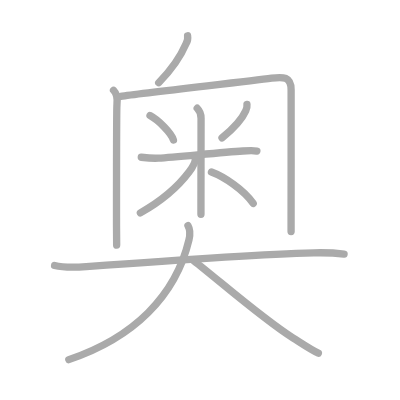
t = 0.00 s
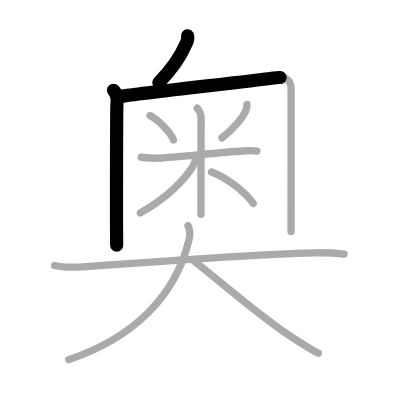
t = 2.50 s
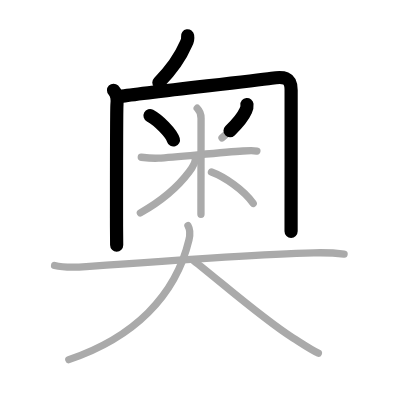
t = 4.75 s
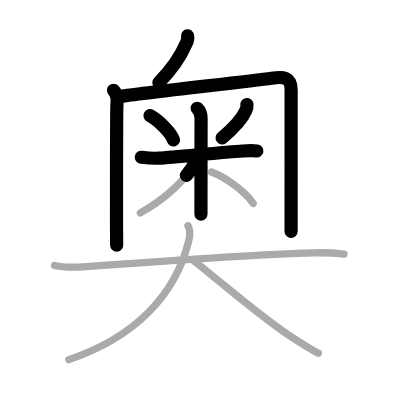
t = 7.25 s
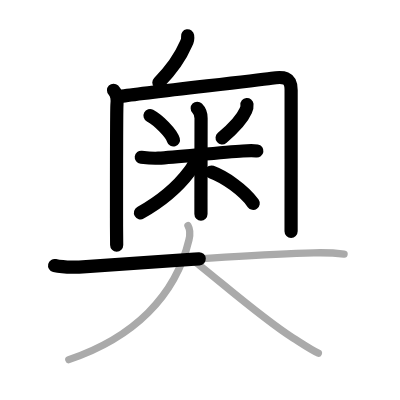
t = 9.50 s
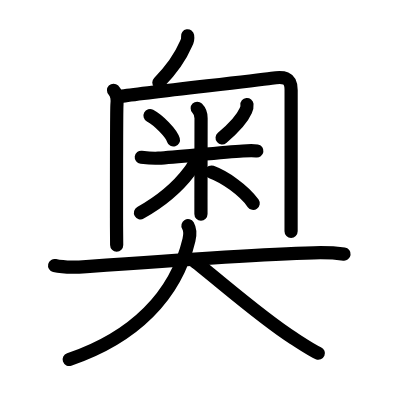
t = 12.00 s

The animated SVG that drew these frames (rendered in a browser with its animation timeline set to each time). Animation: 12 SMIL elements (animate=12); one cycle of 12.00 s.

<?xml version="1.0" standalone="no"?>
<!DOCTYPE svg PUBLIC "-//W3C//DTD SVG 1.1//EN"   "http://www.w3.org/Graphics/SVG/1.1/DTD/svg11.dtd">
<svg width="400px" height="400px"  version="1.1" xmlns="http://www.w3.org/2000/svg">
  <defs>
    <marker id="Triangle" viewBox="0 0 10 10" refX="0" refY="5" markerUnits="strokeWidth" markerWidth="3" style="stroke-opacity:0%;fill:#aaaaaa;" markerHeight="2" orient="auto">
      <path d="M 0 0 L 10 5 L 0 10 z" />
    </marker>
    
    <marker id="Arrow" viewBox="0 0 10 10" refX="5" refY="5" markerUnits="strokeWidth" markerWidth="1.8" style="stroke-opacity:0%;fill:#770000;" markerHeight="2" orient="auto">
      <path d="M 0 4 L 6 4 L 4 1 L 10 5 L 4 9 L 6 6 L 0 6 z" />
        <circle cx="5" cy="5" r="5" />
      </marker>
    
    <marker id="TriangleRed" viewBox="0 0 10 10" refX="0" refY="5" markerUnits="strokeWidth" markerWidth="3" style="stroke-opacity:0%;fill:#CC0000;" markerHeight="2" orient="auto">
      <path d="M 0 0 L 10 5 L 0 10 z" />
    </marker>
    
    <marker id="ArrowRed" viewBox="0 0 10 10" refX="5" refY="5" markerUnits="strokeWidth" markerWidth="1.8" style="stroke-opacity:0%;fill:#CC0000;" markerHeight="2" orient="auto">
      <path d="M 0 4 L 6 4 L 4 1 L 10 5 L 4 9 L 6 6 L 0 6 z" />
        <circle cx="5" cy="5" r="5" />
      </marker>
    
  </defs>
  
  <path style="fill:#ffffff; fill-opacity:100%; fill-rule:evenodd; stroke-width:0;" d="M 0 0 L 400px 0 L 400px 400px L 0 400px L 0 0" />

  <g transform="scale(3.6697247706422 3.6697247706422)">
<path style="fill:none; fill-opacity:0%; fill-rule:evenodd; stroke:#aaaaaa; stroke-opacity:100%; stroke-width: 1.5pt; stroke-linejoin:round; stroke-linecap:round;" d="M51.12 9.75c0.12 0.77-0.02 1.49-0.41 2.15c-1.78 4.16-3.96 7.1-7.46 10.64"></path>
<path style="fill:none; fill-opacity:0%; fill-rule:evenodd; stroke:#aaaaaa; stroke-opacity:100%; stroke-width: 1.5pt; stroke-linejoin:round; stroke-linecap:round;" d="M30.94 24.6c0.86 0.86 1.1 2.42 0.93 3.96c-0.13 1.21-0.12 22.75-0.12 32.94c0 1.62 0.04 3.62 0.04 5.29"></path>
<path style="fill:none; fill-opacity:0%; fill-rule:evenodd; stroke:#aaaaaa; stroke-opacity:100%; stroke-width: 1.5pt; stroke-linejoin:round; stroke-linecap:round;" d="M32.87 26.26c5.82-0.92 34.26-4.01 41.14-4.95c3.17-0.43 5.32-0.43 5.32 3.19c0 5.68 0.01 23.63-0.01 33.25c0 2.64 0 4.58 0 5.34"></path>
<path style="fill:none; fill-opacity:0%; fill-rule:evenodd; stroke:#aaaaaa; stroke-opacity:100%; stroke-width: 1.5pt; stroke-linejoin:round; stroke-linecap:round;" d="M40.88 31.5c2.31 1.24 5.8 4.73 6.38 6.65"></path>
<path style="fill:none; fill-opacity:0%; fill-rule:evenodd; stroke:#aaaaaa; stroke-opacity:100%; stroke-width: 1.5pt; stroke-linejoin:round; stroke-linecap:round;" d="M67.3 28.48c0.06 0.59-0.05 1.15-0.33 1.68c-0.89 2.02-3.35 4.84-6.47 7.42"></path>
<path style="fill:none; fill-opacity:0%; fill-rule:evenodd; stroke:#aaaaaa; stroke-opacity:100%; stroke-width: 1.5pt; stroke-linejoin:round; stroke-linecap:round;" d="M38.5 42.85c1.25 0.15 3.02 0.36 4.67 0.25c5.21-0.35 17.46-1.6 22.99-1.95c1.65-0.11 2.81-0.16 3.84 0"></path>
<path style="fill:none; fill-opacity:0%; fill-rule:evenodd; stroke:#aaaaaa; stroke-opacity:100%; stroke-width: 1.5pt; stroke-linejoin:round; stroke-linecap:round;" d="M53.74 29.5c0.82 0.82 1.05 1.62 1.05 2.69c0 1.03-0.02 14.4-0.03 21.81c0 2.04 0 3.62 0 4.38"></path>
<path style="fill:none; fill-opacity:0%; fill-rule:evenodd; stroke:#aaaaaa; stroke-opacity:100%; stroke-width: 1.5pt; stroke-linejoin:round; stroke-linecap:round;" d="M53.25 43.09c0 1.16-0.73 2.43-1.69 3.71c-3.31 4.42-8.24 8.34-13.31 11.2"></path>
<path style="fill:none; fill-opacity:0%; fill-rule:evenodd; stroke:#aaaaaa; stroke-opacity:100%; stroke-width: 1.5pt; stroke-linejoin:round; stroke-linecap:round;" d="M57.62 46.88c3.54 1.3 8.85 4.92 11.38 8.55"></path>
<path style="fill:none; fill-opacity:0%; fill-rule:evenodd; stroke:#aaaaaa; stroke-opacity:100%; stroke-width: 1.5pt; stroke-linejoin:round; stroke-linecap:round;" d="M14.88 72.36c2.85 0.68 5.76 0.51 8.64 0.3c16.56-1.23 47.26-3.38 61.99-3.77c2.76-0.07 5.5-0.01 8.25 0.36"></path>
<path style="fill:none; fill-opacity:0%; fill-rule:evenodd; stroke:#aaaaaa; stroke-opacity:100%; stroke-width: 1.5pt; stroke-linejoin:round; stroke-linecap:round;" d="M51.22 61.5c0.65 1.12 0.63 2.4 0.27 3.89C47.88 80.62 36.5 92 18.75 98"></path>
<path style="fill:none; fill-opacity:0%; fill-rule:evenodd; stroke:#aaaaaa; stroke-opacity:100%; stroke-width: 1.5pt; stroke-linejoin:round; stroke-linecap:round;" d="M52.75 71c6.89 5.36 18.62 15.72 27.16 21.14c2.34 1.49 5.09 3.36 6.84 4.11"></path>

<path style="fill:none; fill-opacity:0%; fill-rule:evenodd; stroke:#000000; stroke-opacity:100%; stroke-width: 2.7pt; stroke-linejoin:round; stroke-linecap:round;" d="M51.12 9.75c0.12 0.77-0.02 1.49-0.41 2.15c-1.78 4.16-3.96 7.1-7.46 10.64" pathLength="100" stroke-dashoffset="100" stroke-dasharray="100 105"><animate id="dashAnim1" attributeName="stroke-dashoffset" from="100" to="0" dur="1s" calcMode="linear" fill="freeze"/></path>
<path style="fill:none; fill-opacity:0%; fill-rule:evenodd; stroke:#000000; stroke-opacity:100%; stroke-width: 2.7pt; stroke-linejoin:round; stroke-linecap:round;" d="M30.94 24.6c0.86 0.86 1.1 2.42 0.93 3.96c-0.13 1.21-0.12 22.75-0.12 32.94c0 1.62 0.04 3.62 0.04 5.29" pathLength="100" stroke-dashoffset="100" stroke-dasharray="100 105"><animate id="dashAnim2" attributeName="stroke-dashoffset" from="100" to="0" dur="1s" calcMode="linear" begin="dashAnim1.end" fill="freeze"/></path>
<path style="fill:none; fill-opacity:0%; fill-rule:evenodd; stroke:#000000; stroke-opacity:100%; stroke-width: 2.7pt; stroke-linejoin:round; stroke-linecap:round;" d="M32.87 26.26c5.82-0.92 34.26-4.01 41.14-4.95c3.17-0.43 5.32-0.43 5.32 3.19c0 5.68 0.01 23.63-0.01 33.25c0 2.64 0 4.58 0 5.34" pathLength="100" stroke-dashoffset="100" stroke-dasharray="100 105"><animate id="dashAnim3" attributeName="stroke-dashoffset" from="100" to="0" dur="1s" calcMode="linear" begin="dashAnim2.end" fill="freeze"/></path>
<path style="fill:none; fill-opacity:0%; fill-rule:evenodd; stroke:#000000; stroke-opacity:100%; stroke-width: 2.7pt; stroke-linejoin:round; stroke-linecap:round;" d="M40.88 31.5c2.31 1.24 5.8 4.73 6.38 6.65" pathLength="100" stroke-dashoffset="100" stroke-dasharray="100 105"><animate id="dashAnim4" attributeName="stroke-dashoffset" from="100" to="0" dur="1s" calcMode="linear" begin="dashAnim3.end" fill="freeze"/></path>
<path style="fill:none; fill-opacity:0%; fill-rule:evenodd; stroke:#000000; stroke-opacity:100%; stroke-width: 2.7pt; stroke-linejoin:round; stroke-linecap:round;" d="M67.3 28.48c0.06 0.59-0.05 1.15-0.33 1.68c-0.89 2.02-3.35 4.84-6.47 7.42" pathLength="100" stroke-dashoffset="100" stroke-dasharray="100 105"><animate id="dashAnim5" attributeName="stroke-dashoffset" from="100" to="0" dur="1s" calcMode="linear" begin="dashAnim4.end" fill="freeze"/></path>
<path style="fill:none; fill-opacity:0%; fill-rule:evenodd; stroke:#000000; stroke-opacity:100%; stroke-width: 2.7pt; stroke-linejoin:round; stroke-linecap:round;" d="M38.5 42.85c1.25 0.15 3.02 0.36 4.67 0.25c5.21-0.35 17.46-1.6 22.99-1.95c1.65-0.11 2.81-0.16 3.84 0" pathLength="100" stroke-dashoffset="100" stroke-dasharray="100 105"><animate id="dashAnim6" attributeName="stroke-dashoffset" from="100" to="0" dur="1s" calcMode="linear" begin="dashAnim5.end" fill="freeze"/></path>
<path style="fill:none; fill-opacity:0%; fill-rule:evenodd; stroke:#000000; stroke-opacity:100%; stroke-width: 2.7pt; stroke-linejoin:round; stroke-linecap:round;" d="M53.74 29.5c0.82 0.82 1.05 1.62 1.05 2.69c0 1.03-0.02 14.4-0.03 21.81c0 2.04 0 3.62 0 4.38" pathLength="100" stroke-dashoffset="100" stroke-dasharray="100 105"><animate id="dashAnim7" attributeName="stroke-dashoffset" from="100" to="0" dur="1s" calcMode="linear" begin="dashAnim6.end" fill="freeze"/></path>
<path style="fill:none; fill-opacity:0%; fill-rule:evenodd; stroke:#000000; stroke-opacity:100%; stroke-width: 2.7pt; stroke-linejoin:round; stroke-linecap:round;" d="M53.25 43.09c0 1.16-0.73 2.43-1.69 3.71c-3.31 4.42-8.24 8.34-13.31 11.2" pathLength="100" stroke-dashoffset="100" stroke-dasharray="100 105"><animate id="dashAnim8" attributeName="stroke-dashoffset" from="100" to="0" dur="1s" calcMode="linear" begin="dashAnim7.end" fill="freeze"/></path>
<path style="fill:none; fill-opacity:0%; fill-rule:evenodd; stroke:#000000; stroke-opacity:100%; stroke-width: 2.7pt; stroke-linejoin:round; stroke-linecap:round;" d="M57.62 46.88c3.54 1.3 8.85 4.92 11.38 8.55" pathLength="100" stroke-dashoffset="100" stroke-dasharray="100 105"><animate id="dashAnim9" attributeName="stroke-dashoffset" from="100" to="0" dur="1s" calcMode="linear" begin="dashAnim8.end" fill="freeze"/></path>
<path style="fill:none; fill-opacity:0%; fill-rule:evenodd; stroke:#000000; stroke-opacity:100%; stroke-width: 2.7pt; stroke-linejoin:round; stroke-linecap:round;" d="M14.88 72.36c2.85 0.68 5.76 0.51 8.64 0.3c16.56-1.23 47.26-3.38 61.99-3.77c2.76-0.07 5.5-0.01 8.25 0.36" pathLength="100" stroke-dashoffset="100" stroke-dasharray="100 105"><animate id="dashAnim10" attributeName="stroke-dashoffset" from="100" to="0" dur="1s" calcMode="linear" begin="dashAnim9.end" fill="freeze"/></path>
<path style="fill:none; fill-opacity:0%; fill-rule:evenodd; stroke:#000000; stroke-opacity:100%; stroke-width: 2.7pt; stroke-linejoin:round; stroke-linecap:round;" d="M51.22 61.5c0.65 1.12 0.63 2.4 0.27 3.89C47.88 80.62 36.5 92 18.75 98" pathLength="100" stroke-dashoffset="100" stroke-dasharray="100 105"><animate id="dashAnim11" attributeName="stroke-dashoffset" from="100" to="0" dur="1s" calcMode="linear" begin="dashAnim10.end" fill="freeze"/></path>
<path style="fill:none; fill-opacity:0%; fill-rule:evenodd; stroke:#000000; stroke-opacity:100%; stroke-width: 2.7pt; stroke-linejoin:round; stroke-linecap:round;" d="M52.75 71c6.89 5.36 18.62 15.72 27.16 21.14c2.34 1.49 5.09 3.36 6.84 4.11" pathLength="100" stroke-dashoffset="100" stroke-dasharray="100 105"><animate id="dashAnim12" attributeName="stroke-dashoffset" from="100" to="0" dur="1s" calcMode="linear" begin="dashAnim11.end" fill="freeze"/></path>

</g>

</svg>  
          
